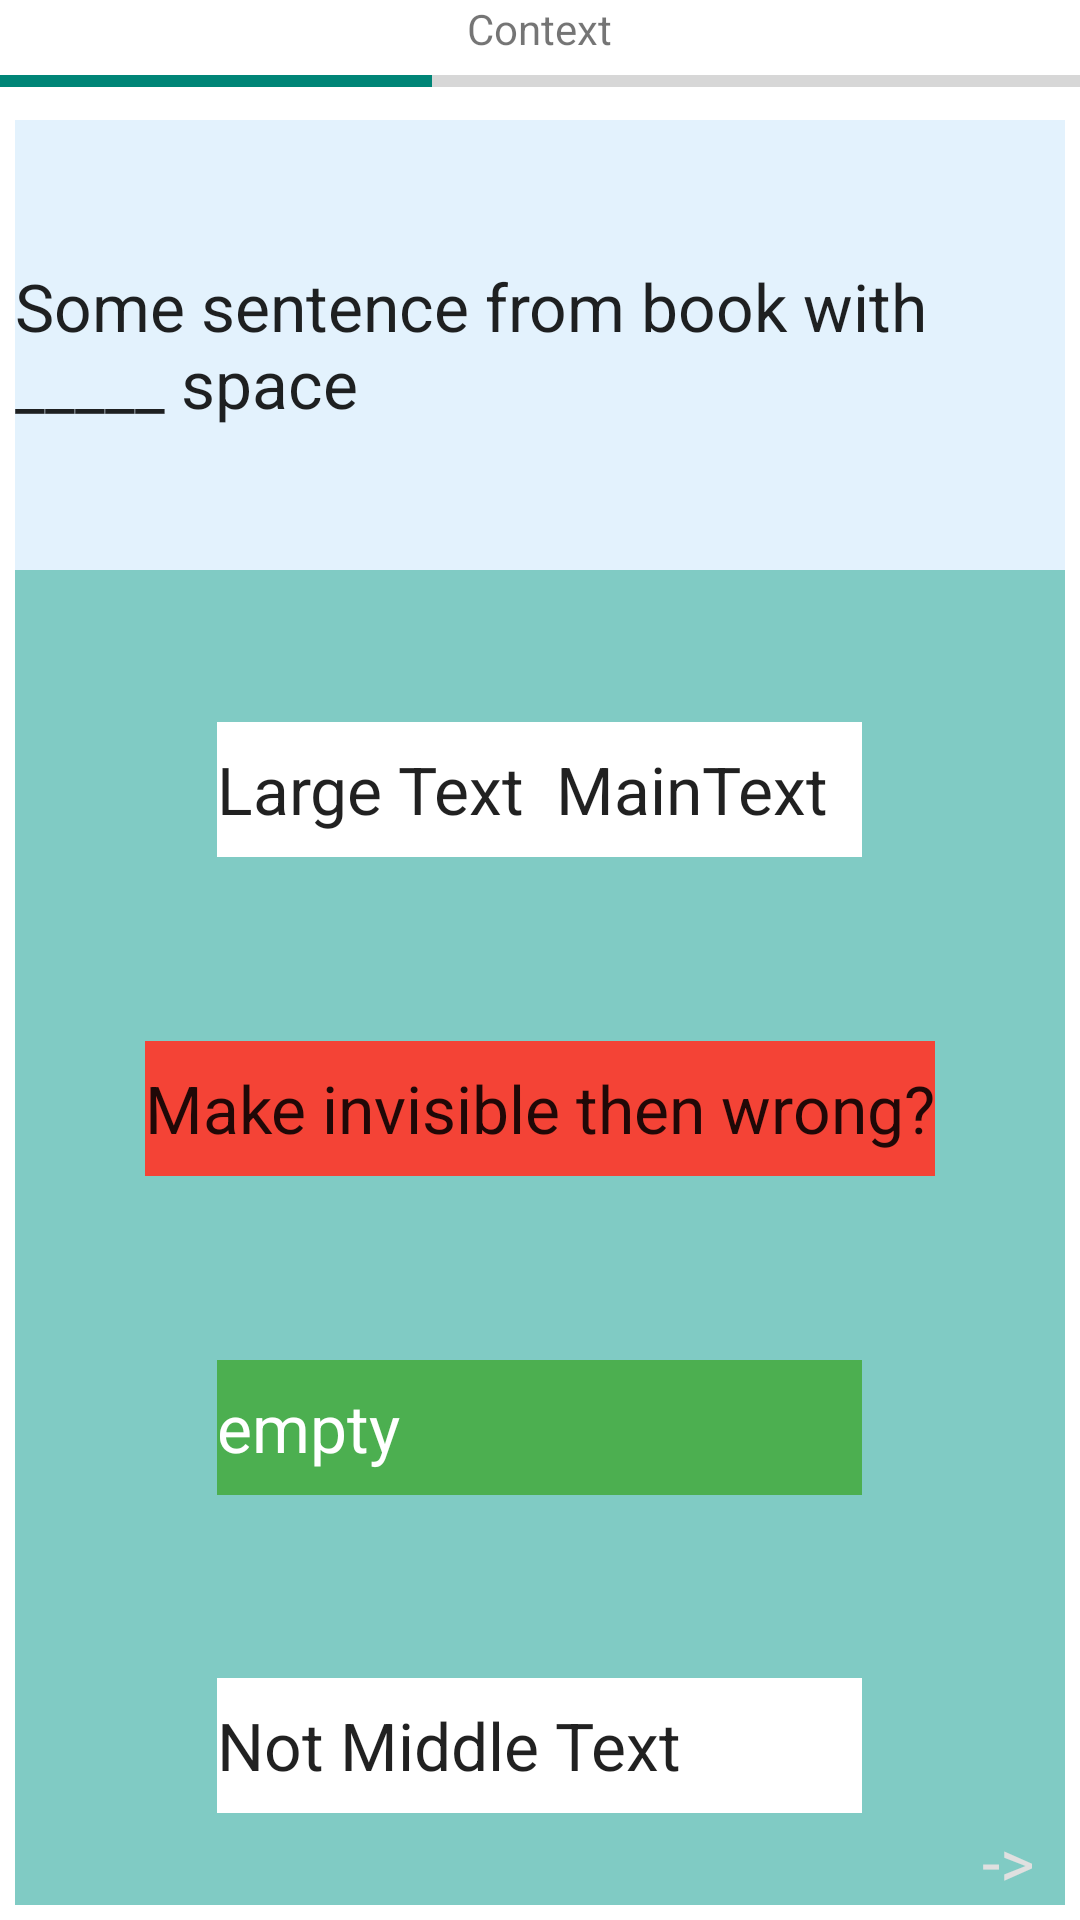

Write the Android layout XML for this screen, with the resource values it uses.
<!-- AndroidManifest.xml: application theme Theme.AppCompat.Light.DarkActionBar -->
<!-- res/layout/learning_context.xml -->
<?xml version="1.0" encoding="utf-8"?>

<RelativeLayout xmlns:android="http://schemas.android.com/apk/res/android"
    android:id="@+id/relativeLearningContext"
    android:layout_width="match_parent"
    android:layout_height="match_parent"
    android:background="@color/TitlesWordsETC"
    android:clickable="true" >

    <LinearLayout
        android:id="@+id/linearTitleContext"
        android:layout_width="wrap_content"
        android:layout_height="wrap_content"
        android:layout_alignParentLeft="false"
        android:layout_alignParentTop="true"
        android:layout_centerHorizontal="true" >

        <TextView
            android:id="@+id/tvContextTitle"
            android:layout_width="wrap_content"
            android:layout_height="wrap_content"
            android:text="@string/Context" />
    </LinearLayout>

    <ProgressBar
        android:id="@+id/pbLearning"
        style="?android:attr/progressBarStyleHorizontal"
        android:layout_width="wrap_content"
        android:layout_height="wrap_content"
        android:layout_alignParentLeft="true"
        android:layout_alignParentRight="true"
        android:layout_below="@+id/linearTitleContext"
        android:progress="40" />

    <LinearLayout
        android:id="@+id/linearContext"
        android:layout_width="wrap_content"
        android:layout_height="wrap_content"
        android:layout_alignParentBottom="true"
        android:layout_alignParentLeft="true"
        android:layout_alignParentRight="true"
        android:layout_below="@+id/pbLearning"
        android:layout_margin="5dp"
        android:orientation="vertical" >

        <LinearLayout
            android:id="@+id/linearContextQuestion"
            android:layout_width="match_parent"
            android:layout_height="150dp"
            android:background="@color/mainBackground"  >

            <RelativeLayout
                android:id="@+id/relativeContextQuestion"
                android:layout_width="match_parent"
                android:layout_height="match_parent"
                >

                <TextView
                    android:id="@+id/tvWordLang_2Context"
                    android:layout_width="wrap_content"
                    android:layout_height="wrap_content"
                    android:layout_centerHorizontal="true"
                    android:layout_centerVertical="true"
                    android:text="Some sentence from book with _____ space"
                    android:textAppearance="?android:attr/textAppearanceLarge" />

            </RelativeLayout>

        </LinearLayout>

        <LinearLayout
            android:id="@+id/linearContextAnswer"
            android:layout_width="match_parent"
            android:layout_height="fill_parent"
            android:background="@color/additionalBackground"
            android:orientation="horizontal" 
            android:baselineAligned="false">

            <LinearLayout
                android:id="@+id/linearContextAnswers"
                android:layout_width="0dp"
                android:layout_height="match_parent"
                android:layout_marginTop="20dp"
                android:layout_weight="1"
                android:minWidth="200dp"
                android:orientation="vertical" >

                <RelativeLayout
                    android:id="@+id/relativeContextAnswer_1"
                    android:layout_width="match_parent"
                    android:layout_height="fill_parent"
                    android:layout_weight="1" >

                    <TextView
                        android:id="@+id/tvContextAnswer_1"
                        android:layout_width="wrap_content"
                        android:layout_height="45dp"
                        android:layout_centerInParent="true"
                        android:background="@color/TitlesWordsETC"
                        android:gravity="center|left"
                        android:minWidth="215dp"
                        android:text="Large Text  MainText"
                        android:textAppearance="?android:attr/textAppearanceLarge" />
                </RelativeLayout>

                <RelativeLayout
                    android:id="@+id/relativeContextAnswer_2"
                    android:layout_width="match_parent"
                    android:layout_height="fill_parent"
                    android:layout_weight="1" >

                    <TextView
                        android:id="@+id/tvContextAnswer_2"
                        android:layout_width="wrap_content"
                        android:layout_height="45dp"
                        android:layout_centerInParent="true"
                        android:background="@color/btnWrongAnswer"
                        android:gravity="left|center"
                        android:minWidth="215dp"
                        android:text="Make invisible then wrong?"
                        android:textAppearance="?android:attr/textAppearanceLarge" />
                </RelativeLayout>

                <RelativeLayout
                    android:id="@+id/relativeContextAnswer_3"
                    android:layout_width="match_parent"
                    android:layout_height="fill_parent"
                    android:layout_weight="1" >

                    <TextView
                        android:id="@+id/tvContextAnswer_3"
                        android:layout_width="wrap_content"
                        android:layout_height="45dp"
                        android:layout_centerInParent="true"
                        android:background="@color/buttonPrime"
                        android:gravity="center|left"
                        android:minWidth="215dp"
                        android:text="empty"
                        android:textAppearance="?android:attr/textAppearanceLarge"
                        android:textColor="#fff" />
                </RelativeLayout>

                <RelativeLayout
                    android:id="@+id/relativeContextAnswer_4"
                    android:layout_width="match_parent"
                    android:layout_height="fill_parent"
                    android:layout_weight="1" >

                    <TextView
                        android:id="@+id/tvContextAnswer_4"
                        android:layout_width="wrap_content"
                        android:layout_height="45dp"
                        android:layout_centerInParent="true"
                        android:background="@color/TitlesWordsETC"
                        android:gravity="center|left"
                        android:minWidth="215dp"
                        android:text="Not Middle Text"
                        android:textAppearance="?android:attr/textAppearanceLarge" />
                </RelativeLayout>
            </LinearLayout>

        </LinearLayout>

    </LinearLayout>

    <TextView
        android:id="@+id/tvContextNext"
        android:layout_width="wrap_content"
        android:layout_height="wrap_content"
        android:layout_alignParentBottom="true"
        android:layout_alignParentRight="true"
        android:layout_marginBottom="5dp"
        android:layout_marginRight="15dp"
        android:text="->"
        android:textAppearance="?android:attr/textAppearanceLarge"
        android:textColor="#E0E0E0" />

</RelativeLayout>
<!-- resources referenced by this layout -->
<resources>
  <color name="TitlesWordsETC">#fff</color>
  <color name="additionalBackground">#80CBC4</color>
  <color name="btnWrongAnswer">#F44336</color>
  <color name="buttonPrime">#4CAF50</color>
  <color name="mainBackground">#E3F2FD</color>
  <string name="Context">Context</string>
</resources>
